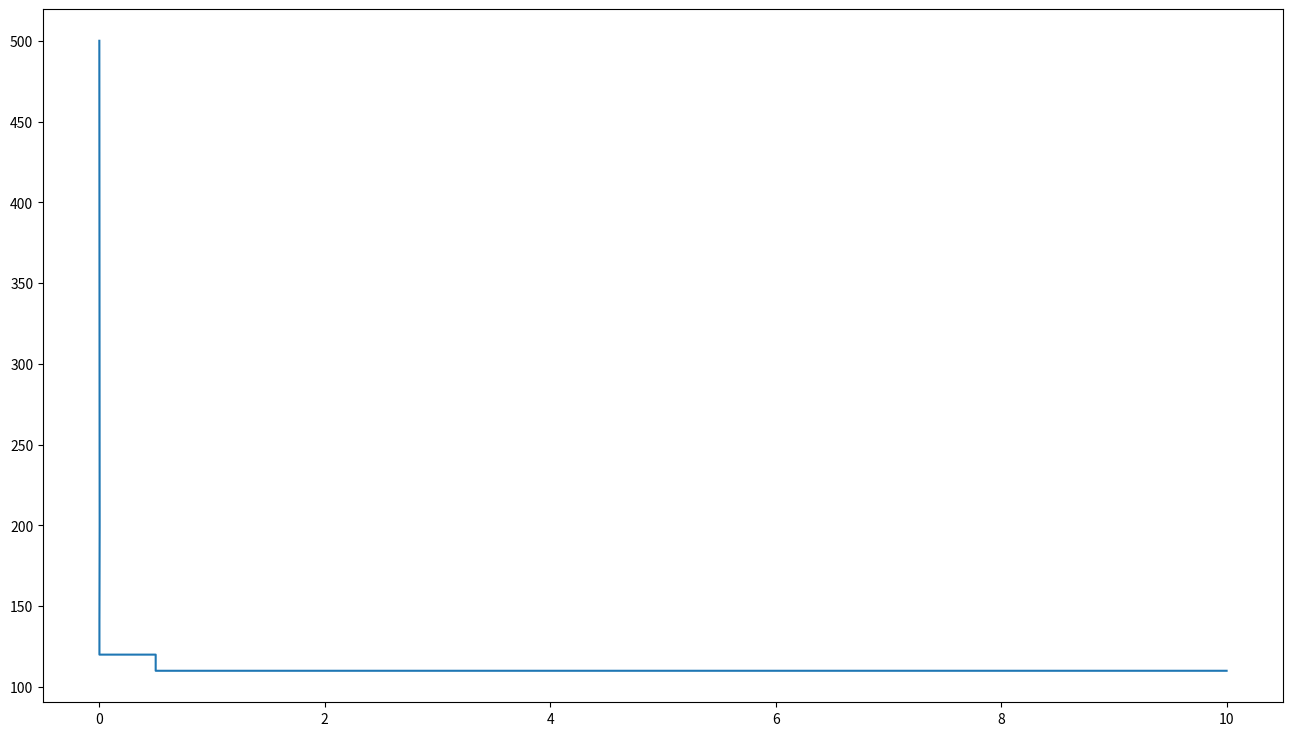

Source code (Python):
import matplotlib.pyplot as plt


def percent_nominal(nominal: float, actual: float) -> float:
    return actual / nominal * 100.0


def perecent_nominal_from_zero(nominal: float, actual: float) -> float:
    return percent_nominal(nominal, actual) - 100.0


def cycles_to_s(cycles: float) -> float:
    return cycles / 60.0


def ms_to_s(ms: float) -> float:
    return ms / 1000.0


def plot_itic(vrms: float, duration_ms: float):
    x_values = list(range(15))

    top_bounds_x = [cycles_to_s(.01), ms_to_s(3), ms_to_s(1), ms_to_s(1), ms_to_s(20), .5,  .5,  10]
    top_bounds_y = [500,              200,        140,        120,        120,         120, 110, 110]

    plt.figure(figsize=(16,9))
    plt.plot(top_bounds_x, top_bounds_y)

    plt.show()

if __name__ == "__main__":
    plot_itic(0, 0)
